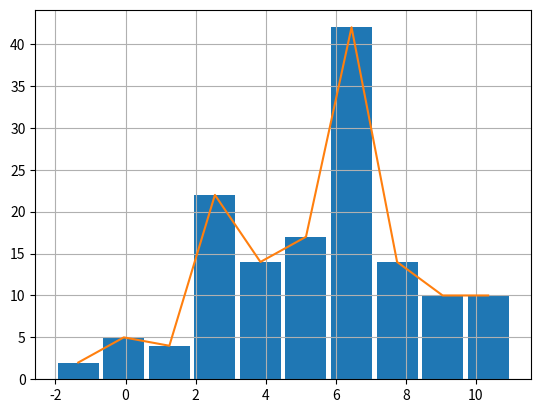
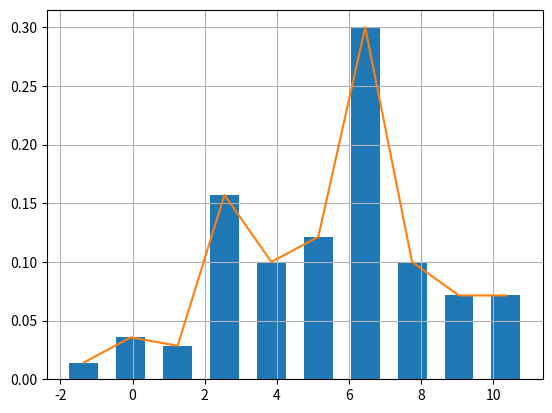

Write Python code to recreate these figures, in order.
import random
import numpy as np
import matplotlib.pyplot as plt
import matplotlib.colors as mcolors
from scipy import stats


def describe(arr: np.array):
    print('max: ', np.max(arr))
    print('min: ', np.min(arr))
    print('n: ', len(arr))
    print('mean: ', np.mean(arr))
    print('median: ', np.median(arr))
    print('mode: ', stats.mode(arr)[0][0])  # TODO: ask about several values
    print('range:', np.max(arr) - np.min(arr))
    print('unbiased sample dispersion: ', np.var(arr, ddof=1))
    print('biased sample dispersion: ', np.var(arr))
    print('standard deviation (unbiased): ', np.std(arr, ddof=1))
    print('standard deviation (biased): ', np.std(arr))
    print('kurtosis: ', stats.kurtosis(arr))
    print('skewness: ', stats.skew(arr))


colors = list(mcolors.TABLEAU_COLORS)

# 1
rs = np.random.RandomState(42)
a = np.array([np.floor(rs.normal(7, 2) + 0.5) for _ in range(80)])
# a = np.array([np.floor(random.gauss(7, 2) + 0.5) for _ in range(80)])
# b = np.array([np.floor(random.gauss(4, 3) + 0.5) for _ in range(60)])
b = np.array([np.floor(rs.normal(4, 3) + 0.5) for _ in range(60)])  # TODO: check

# 2
sample = np.concatenate((a, b))
sample.sort()
variation_series = sample.copy()

# 3 and 4
# describe(variation_series)

unique, counts = np.unique(variation_series, return_counts=True)
# 5  # TODO: add labels
plt.figure()
n, intervals, _ = plt.hist(variation_series, rwidth=0.9)
mid_intervals = np.array([(intervals[i] + intervals[i + 1]) / 2 for i in range(len(intervals) - 1)])
plt.plot(mid_intervals, n)
plt.grid(True)
plt.show()
plt.close('all')

# 6  # TODO: add labels
rel_freqs = n / len(variation_series)
# print(rel_freqs)
plt.bar(mid_intervals, height=rel_freqs)
plt.plot(mid_intervals, rel_freqs, color=colors[1])
plt.grid()
plt.show()
plt.close('all')

# plt.figure()
# plt.show()
